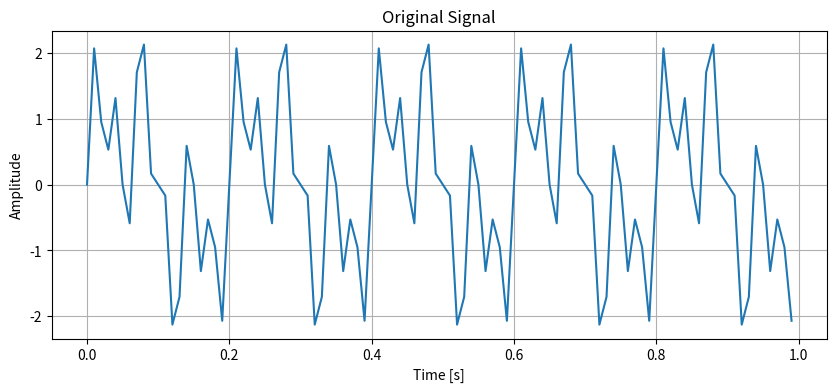
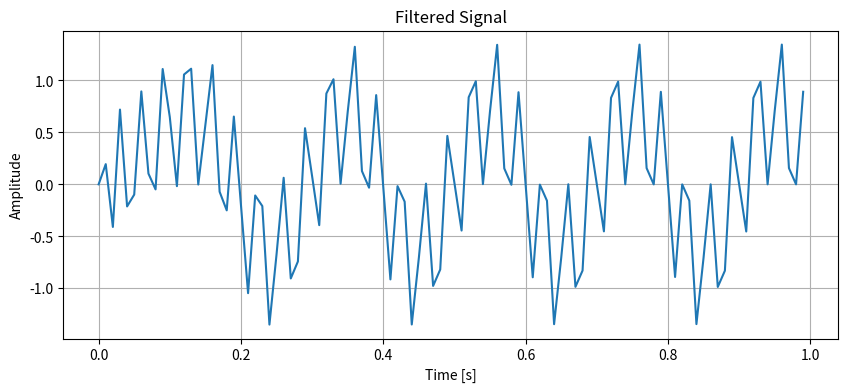

The script that saved these images, in order:
import numpy as np
import matplotlib.pyplot as plt
from scipy.signal import butter, lfilter, freqz

# Step 1: Create the signal
fs = 100  # Sampling rate

t = np.arange(0, 1, 1/fs)  # Time vector
s = np.sin(2 * np.pi * 5 * t) + np.sin(2 * np.pi * 15 * t) + np.sin(2 * np.pi * 30 * t)

# Plot the original signal
plt.figure(figsize=(10, 4))
plt.plot(t, s)
plt.title('Original Signal')
plt.xlabel('Time [s]')
plt.ylabel('Amplitude')
plt.grid()
plt.show()

# Step 2: Design an IIR filter
def butter_bandstop_filter(data, lowcut, highcut, fs, order=4):
    nyquist = 0.5 * fs
    low = lowcut / nyquist
    high = highcut / nyquist
    b, a = butter(order, [low, high], btype='bandstop')
    y = lfilter(b, a, data)
    return y

# Step 3: Apply the IIR filter to suppress frequencies of 5 Hz and 30 Hz
filtered_signal = butter_bandstop_filter(s, 5, 30, fs)

# Plot the filtered signal
plt.figure(figsize=(10, 4))
plt.plot(t, filtered_signal)
plt.title('Filtered Signal')
plt.xlabel('Time [s]')
plt.ylabel('Amplitude')
plt.grid()
plt.show()
